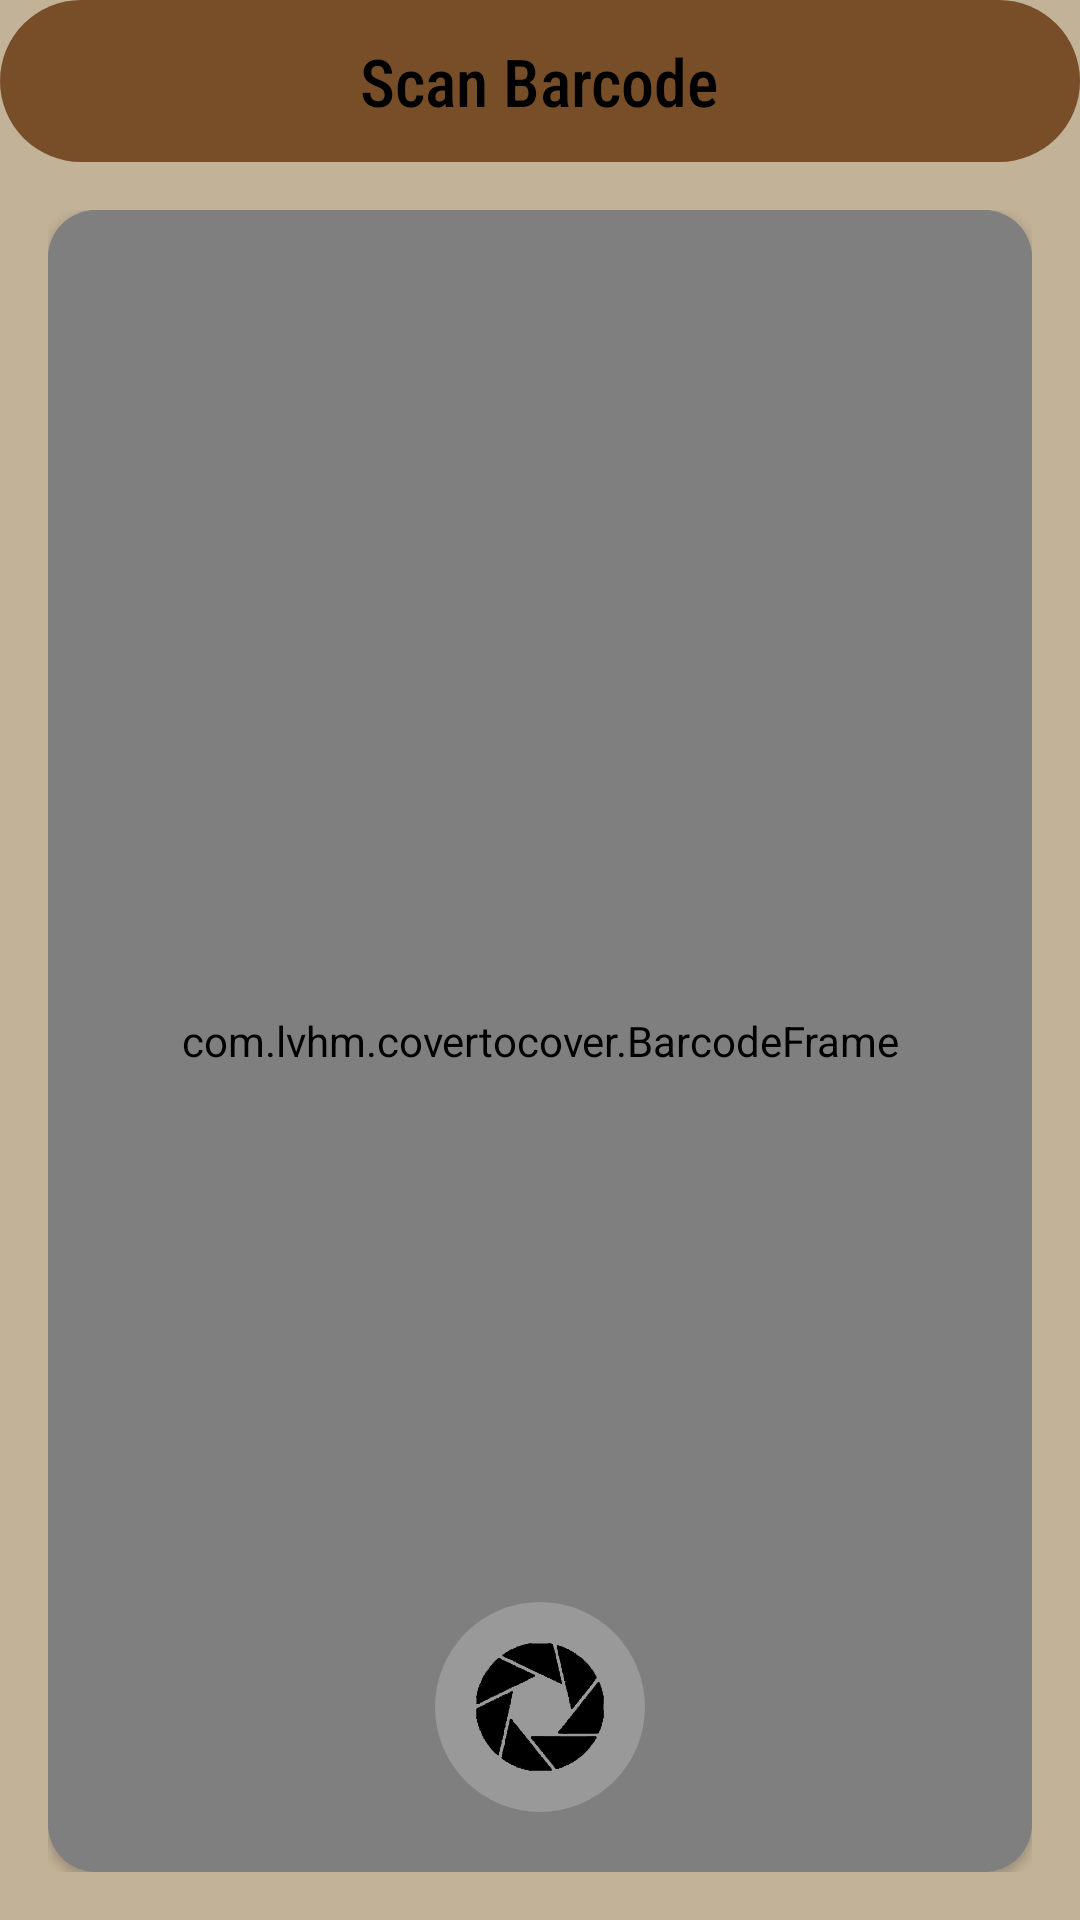

Reconstruct the res/layout file that produces this screen, plus the resources it refers to.
<!-- AndroidManifest.xml: application theme Theme.CoverToCover -->
<!-- res/layout/fragment_cam.xml -->
<RelativeLayout
    xmlns:android="http://schemas.android.com/apk/res/android"
    xmlns:app="http://schemas.android.com/apk/res-auto"
    xmlns:tools="http://schemas.android.com/tools"
    android:layout_width="match_parent"
    android:layout_height="match_parent"
    android:orientation="vertical"
    android:fitsSystemWindows="true"
    android:background="@color/old_paper">

    
    <LinearLayout
        android:id="@+id/topbar"
        android:layout_width="match_parent"
        android:layout_height="54dp"
        android:orientation="horizontal"
        android:background="@drawable/island_topbar"
        android:gravity="center">

        <View
            android:layout_width="0dp"
            android:layout_height="match_parent"
            android:layout_weight="1" />

        <TextView
            android:id="@+id/scan_barcode"
            android:layout_width="wrap_content"
            android:layout_height="match_parent"
            android:gravity="center"
            android:text="Scan Barcode"
            android:textColor="@color/black"
            android:textSize="22sp"
            android:fontFamily="sans-serif-condensed-medium" />

        <View
            android:layout_width="0dp"
            android:layout_height="match_parent"
            android:layout_weight="1" />
    </LinearLayout>

    
    <RelativeLayout
        android:layout_width="match_parent"
        android:layout_height="match_parent"
        android:gravity="center"
        android:layout_margin="16dp"
        android:layout_below="@+id/topbar">

        <androidx.cardview.widget.CardView
            android:layout_width="match_parent"
            android:layout_height="match_parent"
            app:cardCornerRadius="16dp"
            app:cardPreventCornerOverlap="false">
            <androidx.camera.view.PreviewView
                android:id="@+id/camera_preview_view"
                android:layout_width="match_parent"
                android:layout_height="match_parent"
                android:layout_centerInParent="true" />
            <com.lvhm.covertocover.BarcodeFrame
                android:id="@+id/barcode_frame"
                android:layout_width="match_parent"
                android:layout_height="match_parent" />
            
            <LinearLayout
                android:id="@+id/layout_capture"
                android:layout_width="wrap_content"
                android:layout_height="wrap_content"
                android:layout_gravity="bottom|center_horizontal"
                android:gravity="center"
                android:background="@drawable/image_circle"
                android:backgroundTint="@color/translucid_white"
                android:layout_marginBottom="20dp"
                android:padding="10dp"
                android:foreground="?attr/selectableItemBackgroundBorderless"
                android:clickable="true"
                android:focusable="true">

                <ImageView
                    android:id="@+id/icon_camera"
                    android:layout_width="50dp"
                    android:layout_height="50dp"
                    android:layout_margin="-20dp"
                    android:src="@drawable/shutter_button_icon_ui"
                    app:tint="@color/black" />

            </LinearLayout>
        </androidx.cardview.widget.CardView>
    </RelativeLayout>
</RelativeLayout>
<!-- resources referenced by this layout -->
<resources>
  <color name="black">#FF000000</color>
  <color name="old_paper">#FFC2B297</color>
  <color name="translucid_white">#33FFFFFF</color>
  <!-- drawable image_circle (drawable) -->
  <?xml version="1.0" encoding="utf-8"?>
  <shape xmlns:android="http://schemas.android.com/apk/res/android"
      android:shape="oval">
      <solid android:color="@color/new_paper" />
  </shape>
  <!-- drawable island_topbar (drawable) -->
  <?xml version="1.0" encoding="utf-8"?>
  <shape xmlns:android="http://schemas.android.com/apk/res/android"
      android:shape="rectangle">
      <corners
          android:radius="50dp" />
      <solid android:color="@color/wood" />
  </shape>
  <!-- drawable shutter_button_icon_ui: vector/xml drawable (drawable, 125761 chars, omitted) -->
  <style name="Theme.CoverToCover" parent="Theme.MaterialComponents.DayNight.NoActionBar">
          
          <item name="colorPrimary">@color/old_paper</item>
          <item name="colorPrimaryVariant">@color/old_paper</item>
          <item name="colorOnPrimary">@color/black</item>
          
          <item name="colorSecondary">@color/new_paper</item>
          <item name="colorSecondaryVariant">@color/new_paper</item>
          <item name="colorOnSecondary">@color/black</item>
          
          <item name="android:statusBarColor">?attr/colorPrimaryVariant</item>
          
          <item name="android:windowDrawsSystemBarBackgrounds">true</item>
      </style>
  <color name="new_paper">#FFC5C5D1</color>
  <color name="wood">#FF784E28</color>
</resources>
